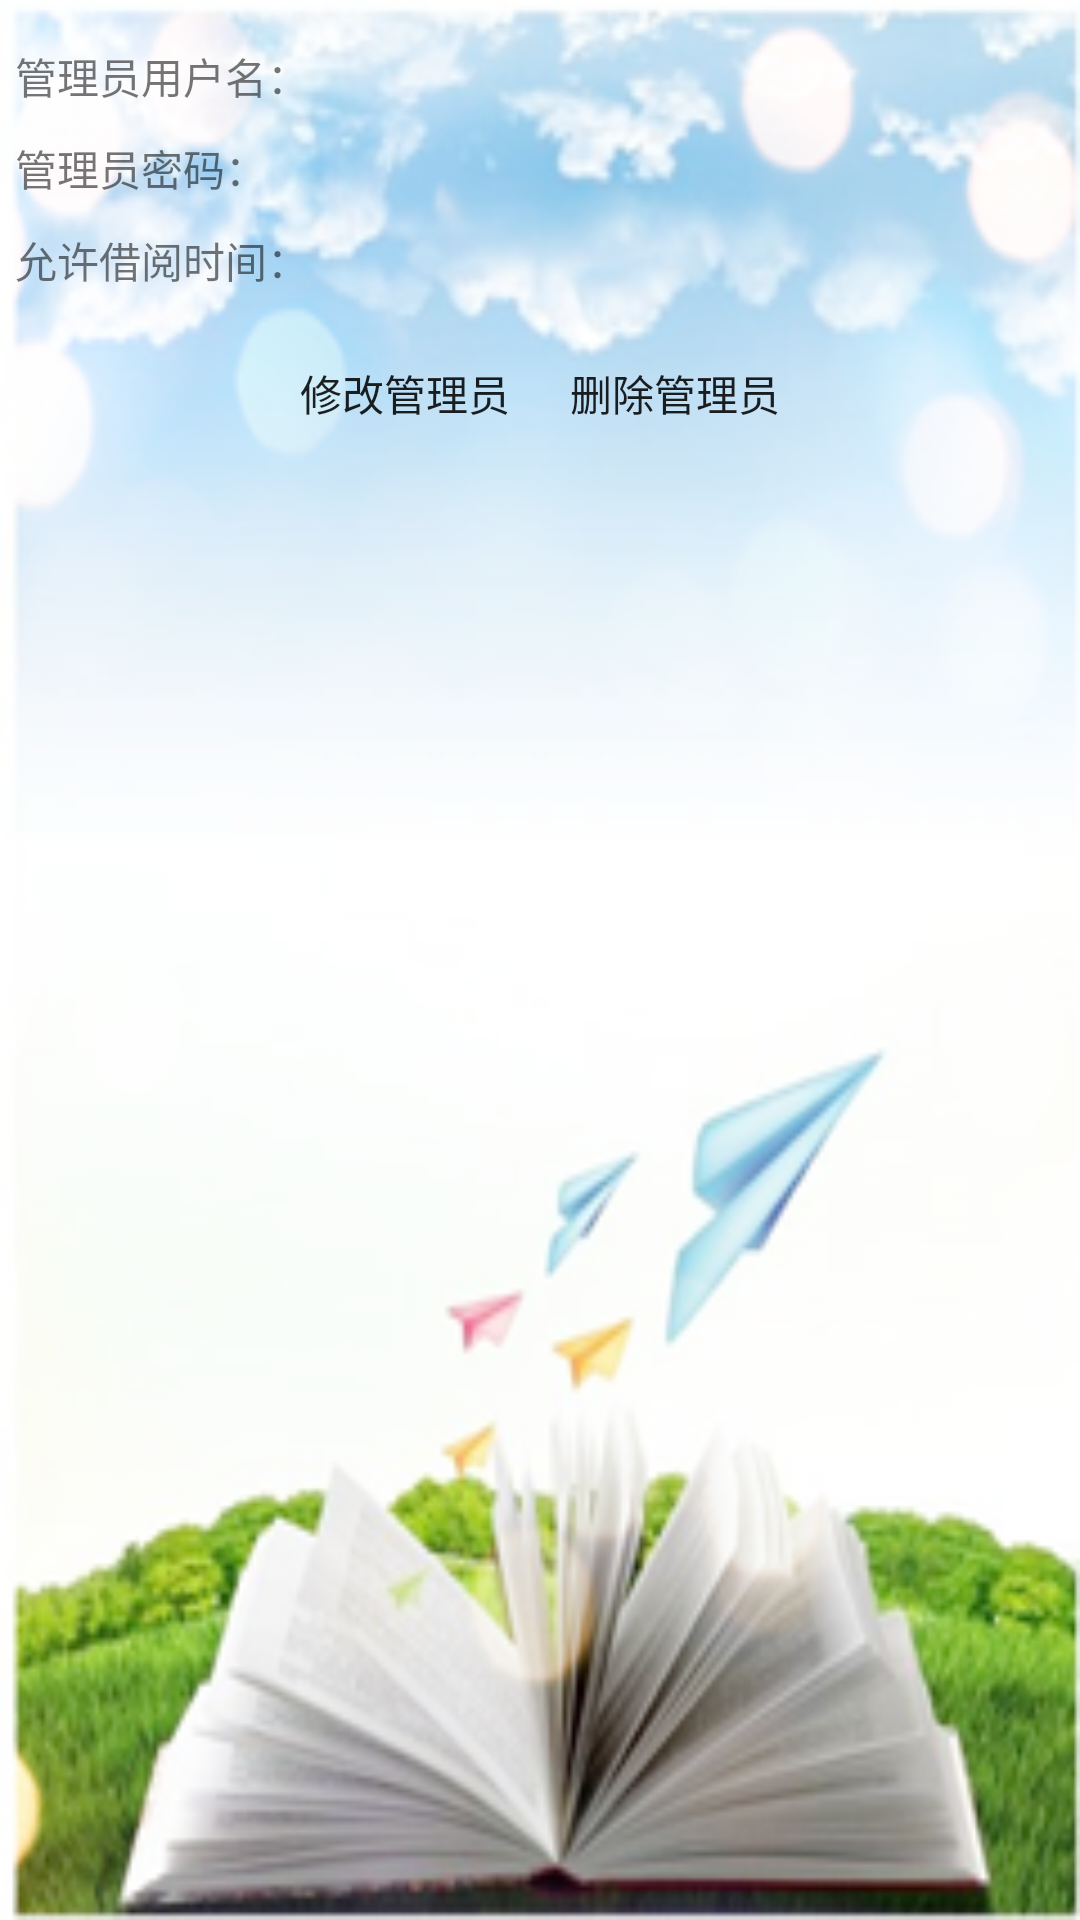

Produce the Android XML layout that renders to this screen, including the resource entries it uses.
<!-- AndroidManifest.xml: application theme CustomActionBarStyle -->
<!-- res/layout/activity_admin_info.xml -->
<LinearLayout xmlns:android="http://schemas.android.com/apk/res/android"
    xmlns:tools="http://schemas.android.com/tools"
    android:layout_width="match_parent"
    android:layout_height="match_parent"
    android:orientation="vertical"
    android:background="@drawable/bg_free"
    style="@style/padding_style"
    tools:context="com.gxu.booksystem.BookInfoActivity">


    <LinearLayout
        android:layout_marginTop="10dp"
        android:layout_width="match_parent"
        android:layout_height="wrap_content">

        <TextView
            android:text="@string/m_num"
            android:layout_width="wrap_content"
            android:layout_weight="1"
            android:layout_height="wrap_content" />

        <TextView
            android:id="@+id/m_num_value"
            android:layout_width="wrap_content"
            android:layout_weight="20"
            android:layout_height="wrap_content" />
    </LinearLayout>

    <LinearLayout
        android:layout_marginTop="10dp"
        android:layout_width="match_parent"
        android:layout_height="wrap_content">

        <TextView
            android:text="@string/m_pwd"
            android:layout_width="wrap_content"
            android:layout_weight="1"
            android:layout_height="wrap_content" />

        <TextView
            android:id="@+id/m_pwd_value"
            android:layout_width="wrap_content"
            android:layout_weight="40"
            android:layout_height="wrap_content" />
    </LinearLayout>
    <LinearLayout
        android:layout_marginTop="10dp"
        android:layout_width="match_parent"
        android:layout_height="wrap_content">

        <TextView
            android:text="@string/m_permitborrowtime"
            android:layout_width="wrap_content"
            android:layout_weight="1"
            android:layout_height="wrap_content" />

        <TextView
            android:id="@+id/m_permitborrowtime_value"
            android:layout_width="wrap_content"
            android:layout_weight="40"
            android:layout_height="wrap_content" />
    </LinearLayout>


    <LinearLayout
        android:layout_width="match_parent"
        android:gravity="center"
        android:layout_marginTop="10dp"
        android:layout_height="wrap_content">


        <Button
            android:layout_width="wrap_content"
            android:id="@+id/update_admin"
            android:layout_gravity="center"
            style="@style/btn_style"
            android:text="@string/update_admin"
            android:layout_height="wrap_content" />

        <Button
            android:layout_width="wrap_content"
            android:id="@+id/delete_admin"
            android:layout_gravity="center"
            style="@style/btn_style"
            android:text="@string/delete_admin"
            android:layout_height="wrap_content" />

    </LinearLayout>


</LinearLayout>
<!-- resources referenced by this layout -->
<resources>
  <!-- drawable bg_free: png bitmap (drawable-hdpi, 114058 bytes) -->
  <string name="delete_admin">删除管理员</string>
  <string name="m_num">管理员用户名：</string>
  <string name="m_permitborrowtime">允许借阅时间：</string>
  <string name="m_pwd">管理员密码：</string>
  <string name="update_admin">修改管理员</string>
  <style name="btn_style">
          <item name="android:paddingLeft">10dp</item>
          <item name="android:paddingRight">10dp</item>
          <item name="android:paddingBottom">-5dp</item>
          <item name="android:paddingTop">-5dp</item>
          <item name="android:background">@drawable/white_button_selector</item>
      </style>
  <style name="padding_style">
          <item name="android:padding">5dp</item>
      </style>
  <style name="CustomActionBarStyle" parent="@style/AppTheme">
          
          <item name="android:titleTextStyle">@style/AcBar_titleStyle</item>
          <item name="colorPrimary">#cdbce1</item>
      </style>
  <style name="AppTheme" parent="Theme.AppCompat.Light.DarkActionBar">
          
      </style>
  <style name="AcBar_titleStyle">
          <item name="android:textSize">18sp</item>
          <item name="android:textColor">#D01839</item>
      </style>
</resources>
